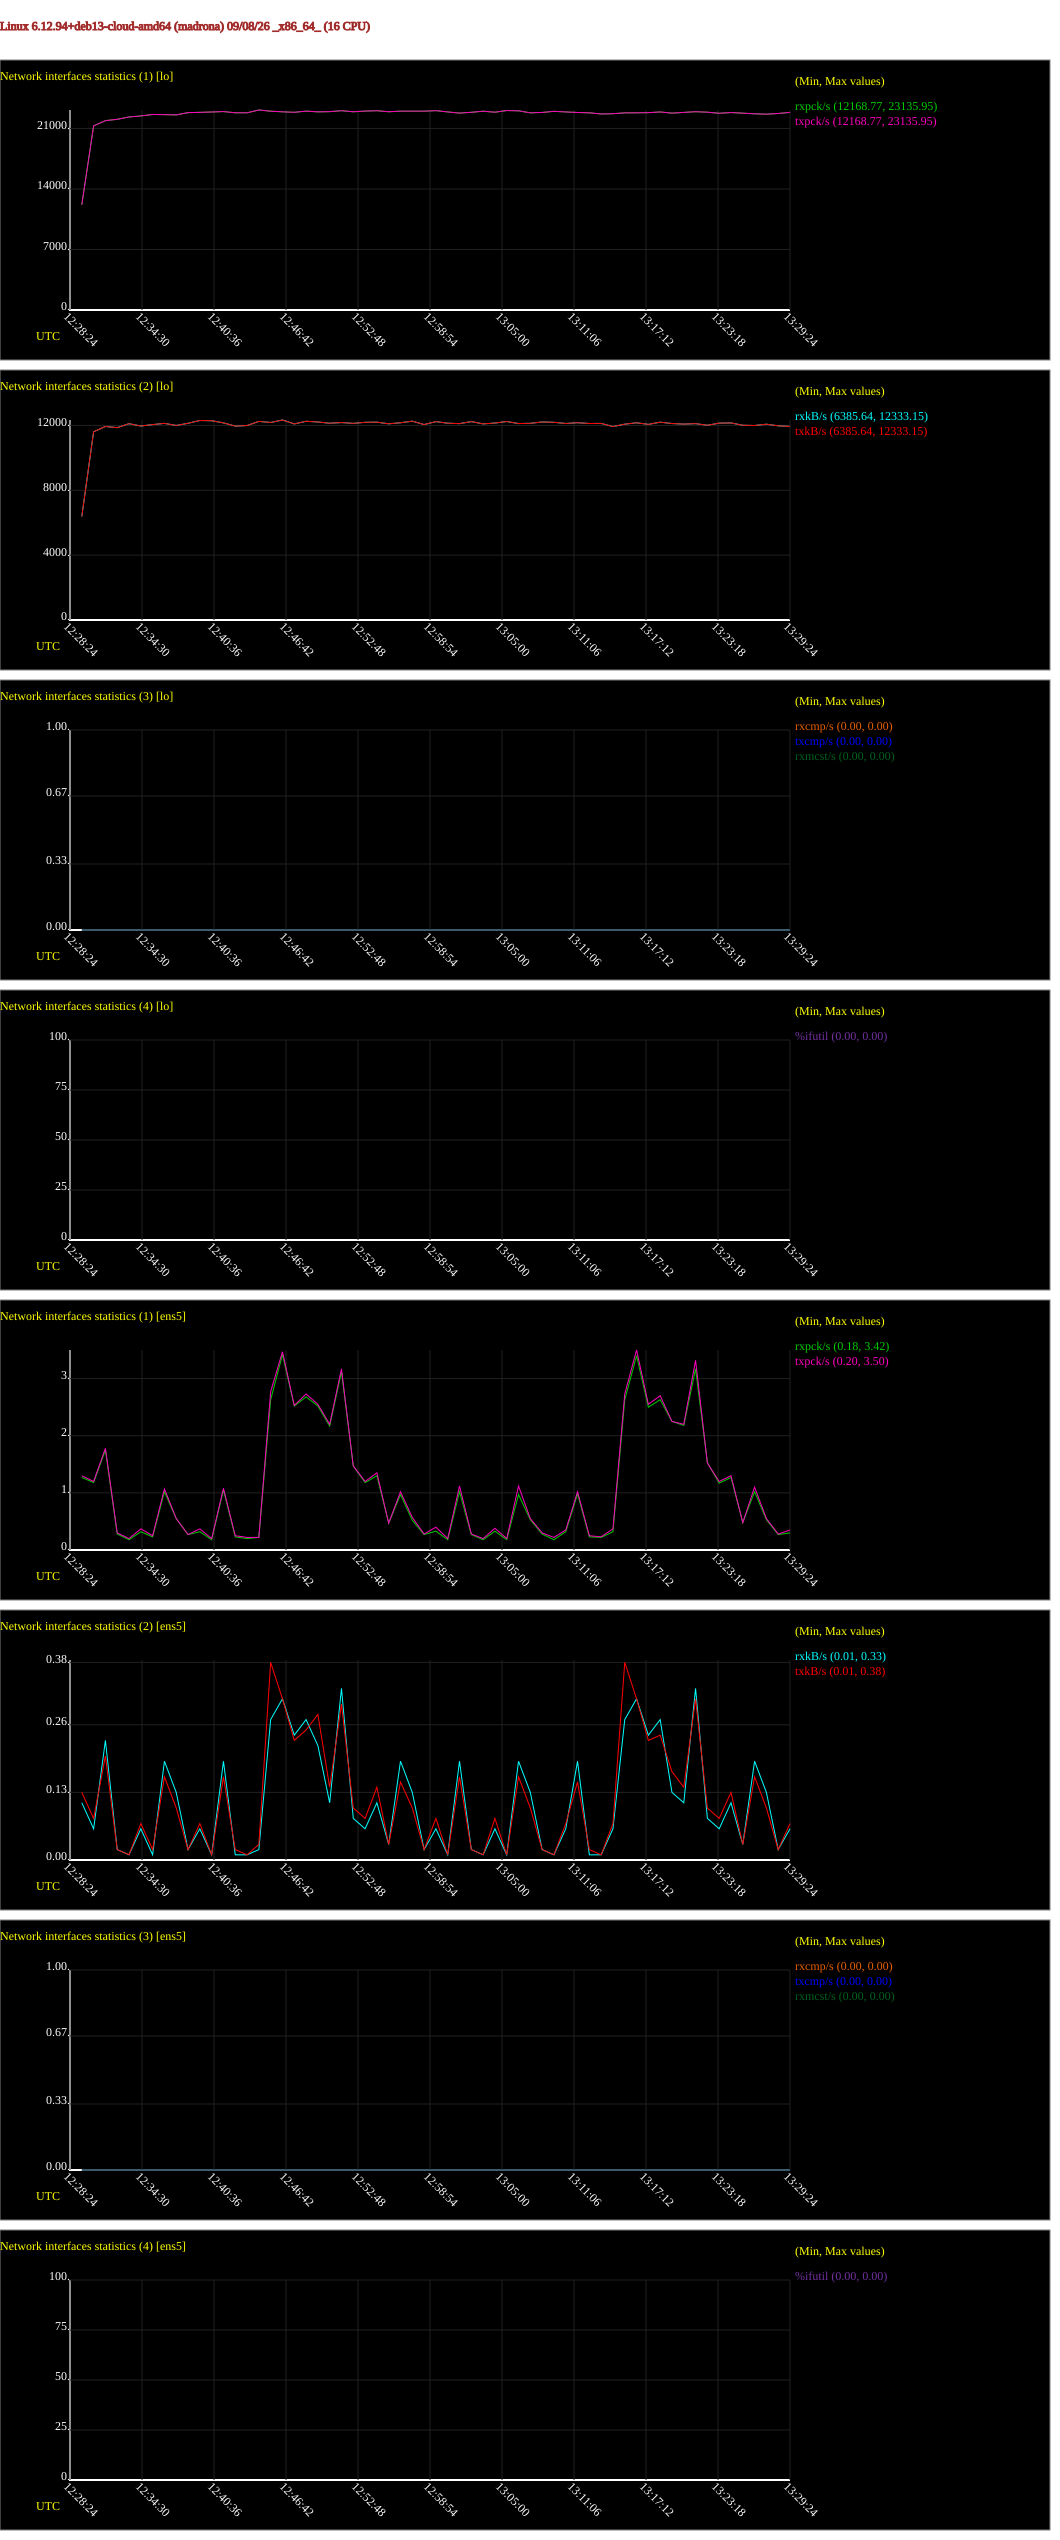

The data file committed next to this chart (first rows):
# hostname; interval; timestamp; IFACE; rxpck/s; txpck/s; rxkB/s; txkB/s; rxcmp/s; txcmp/s; rxmcst/s; %ifutil
madrona; 60; 1788870564; lo; 12169; 12169; 6386; 6386; 0.00; 0.00; 0.00; 0.00
madrona; 60; 1788870564; ens5; 1.27; 1.30; 0.11; 0.13; 0.00; 0.00; 0.00; 0.00
madrona; 60; 1788870624; lo; 21301; 21301; 11607; 11607; 0.00; 0.00; 0.00; 0.00
madrona; 60; 1788870624; ens5; 1.18; 1.20; 0.06; 0.08; 0.00; 0.00; 0.00; 0.00
madrona; 60; 1788870684; lo; 21904; 21904; 11935; 11935; 0.00; 0.00; 0.00; 0.00
madrona; 60; 1788870684; ens5; 1.75; 1.78; 0.23; 0.20; 0.00; 0.00; 0.00; 0.00
madrona; 60; 1788870744; lo; 22057; 22057; 11861; 11861; 0.00; 0.00; 0.00; 0.00
madrona; 60; 1788870744; ens5; 0.28; 0.30; 0.02; 0.02; 0.00; 0.00; 0.00; 0.00
madrona; 60; 1788870804; lo; 22328; 22328; 12107; 12107; 0.00; 0.00; 0.00; 0.00
madrona; 60; 1788870804; ens5; 0.18; 0.20; 0.01; 0.01; 0.00; 0.00; 0.00; 0.00
madrona; 60; 1788870864; lo; 22446; 22446; 11961; 11961; 0.00; 0.00; 0.00; 0.00
madrona; 60; 1788870864; ens5; 0.32; 0.37; 0.06; 0.07; 0.00; 0.00; 0.00; 0.00
madrona; 60; 1788870924; lo; 22619; 22619; 12050; 12050; 0.00; 0.00; 0.00; 0.00
madrona; 60; 1788870924; ens5; 0.23; 0.25; 0.01; 0.02; 0.00; 0.00; 0.00; 0.00
madrona; 60; 1788870984; lo; 22600; 22600; 12126; 12126; 0.00; 0.00; 0.00; 0.00
madrona; 60; 1788870984; ens5; 1.02; 1.07; 0.19; 0.16; 0.00; 0.00; 0.00; 0.00
madrona; 60; 1788871044; lo; 22570; 22570; 11997; 11997; 0.00; 0.00; 0.00; 0.00
madrona; 60; 1788871044; ens5; 0.55; 0.55; 0.13; 0.10; 0.00; 0.00; 0.00; 0.00
madrona; 60; 1788871104; lo; 22830; 22830; 12131; 12131; 0.00; 0.00; 0.00; 0.00
madrona; 60; 1788871104; ens5; 0.27; 0.27; 0.02; 0.02; 0.00; 0.00; 0.00; 0.00
madrona; 60; 1788871164; lo; 22862; 22862; 12303; 12303; 0.00; 0.00; 0.00; 0.00
madrona; 60; 1788871164; ens5; 0.32; 0.37; 0.06; 0.07; 0.00; 0.00; 0.00; 0.00
madrona; 60; 1788871224; lo; 22904; 22904; 12290; 12290; 0.00; 0.00; 0.00; 0.00
madrona; 60; 1788871224; ens5; 0.18; 0.20; 0.01; 0.01; 0.00; 0.00; 0.00; 0.00
madrona; 60; 1788871284; lo; 22953; 22953; 12157; 12157; 0.00; 0.00; 0.00; 0.00
madrona; 60; 1788871284; ens5; 1.05; 1.08; 0.19; 0.16; 0.00; 0.00; 0.00; 0.00
madrona; 60; 1788871344; lo; 22814; 22814; 11958; 11958; 0.00; 0.00; 0.00; 0.00
madrona; 60; 1788871344; ens5; 0.23; 0.25; 0.01; 0.02; 0.00; 0.00; 0.00; 0.00
madrona; 60; 1788871404; lo; 22814; 22814; 11993; 11993; 0.00; 0.00; 0.00; 0.00
madrona; 60; 1788871404; ens5; 0.20; 0.22; 0.01; 0.01; 0.00; 0.00; 0.00; 0.00
madrona; 60; 1788871464; lo; 23136; 23136; 12247; 12247; 0.00; 0.00; 0.00; 0.00
madrona; 60; 1788871464; ens5; 0.22; 0.22; 0.02; 0.03; 0.00; 0.00; 0.00; 0.00
madrona; 60; 1788871524; lo; 22997; 22997; 12181; 12181; 0.00; 0.00; 0.00; 0.00
madrona; 60; 1788871524; ens5; 2.63; 2.77; 0.27; 0.38; 0.00; 0.00; 0.00; 0.00
madrona; 60; 1788871584; lo; 22926; 22926; 12333; 12333; 0.00; 0.00; 0.00; 0.00
madrona; 60; 1788871584; ens5; 3.42; 3.47; 0.31; 0.31; 0.00; 0.00; 0.00; 0.00
madrona; 60; 1788871644; lo; 22869; 22869; 12092; 12092; 0.00; 0.00; 0.00; 0.00
madrona; 60; 1788871644; ens5; 2.52; 2.53; 0.24; 0.23; 0.00; 0.00; 0.00; 0.00
madrona; 60; 1788871704; lo; 23003; 23003; 12254; 12254; 0.00; 0.00; 0.00; 0.00
madrona; 60; 1788871704; ens5; 2.68; 2.73; 0.27; 0.25; 0.00; 0.00; 0.00; 0.00
madrona; 60; 1788871764; lo; 22920; 22920; 12213; 12213; 0.00; 0.00; 0.00; 0.00
madrona; 60; 1788871764; ens5; 2.52; 2.55; 0.22; 0.28; 0.00; 0.00; 0.00; 0.00
madrona; 60; 1788871824; lo; 22945; 22945; 12134; 12134; 0.00; 0.00; 0.00; 0.00
madrona; 60; 1788871824; ens5; 2.17; 2.20; 0.11; 0.14; 0.00; 0.00; 0.00; 0.00
madrona; 60; 1788871884; lo; 23055; 23055; 12176; 12176; 0.00; 0.00; 0.00; 0.00
madrona; 60; 1788871884; ens5; 3.12; 3.17; 0.33; 0.30; 0.00; 0.00; 0.00; 0.00
madrona; 60; 1788871944; lo; 22929; 22929; 12126; 12126; 0.00; 0.00; 0.00; 0.00
madrona; 60; 1788871944; ens5; 1.47; 1.47; 0.08; 0.10; 0.00; 0.00; 0.00; 0.00
madrona; 60; 1788872004; lo; 23010; 23010; 12191; 12191; 0.00; 0.00; 0.00; 0.00
madrona; 60; 1788872004; ens5; 1.18; 1.20; 0.06; 0.08; 0.00; 0.00; 0.00; 0.00
madrona; 60; 1788872064; lo; 23053; 23053; 12201; 12201; 0.00; 0.00; 0.00; 0.00
madrona; 60; 1788872064; ens5; 1.30; 1.35; 0.11; 0.14; 0.00; 0.00; 0.00; 0.00
madrona; 60; 1788872124; lo; 22933; 22933; 12099; 12099; 0.00; 0.00; 0.00; 0.00
madrona; 60; 1788872124; ens5; 0.47; 0.47; 0.03; 0.03; 0.00; 0.00; 0.00; 0.00
madrona; 60; 1788872184; lo; 23000; 23000; 12164; 12164; 0.00; 0.00; 0.00; 0.00
madrona; 60; 1788872184; ens5; 0.97; 1.02; 0.19; 0.15; 0.00; 0.00; 0.00; 0.00
madrona; 60; 1788872244; lo; 23004; 23004; 12262; 12262; 0.00; 0.00; 0.00; 0.00
madrona; 60; 1788872244; ens5; 0.52; 0.57; 0.13; 0.10; 0.00; 0.00; 0.00; 0.00
madrona; 60; 1788872304; lo; 23000; 23000; 12052; 12052; 0.00; 0.00; 0.00; 0.00
madrona; 60; 1788872304; ens5; 0.27; 0.28; 0.02; 0.02; 0.00; 0.00; 0.00; 0.00
... 62 more rows
